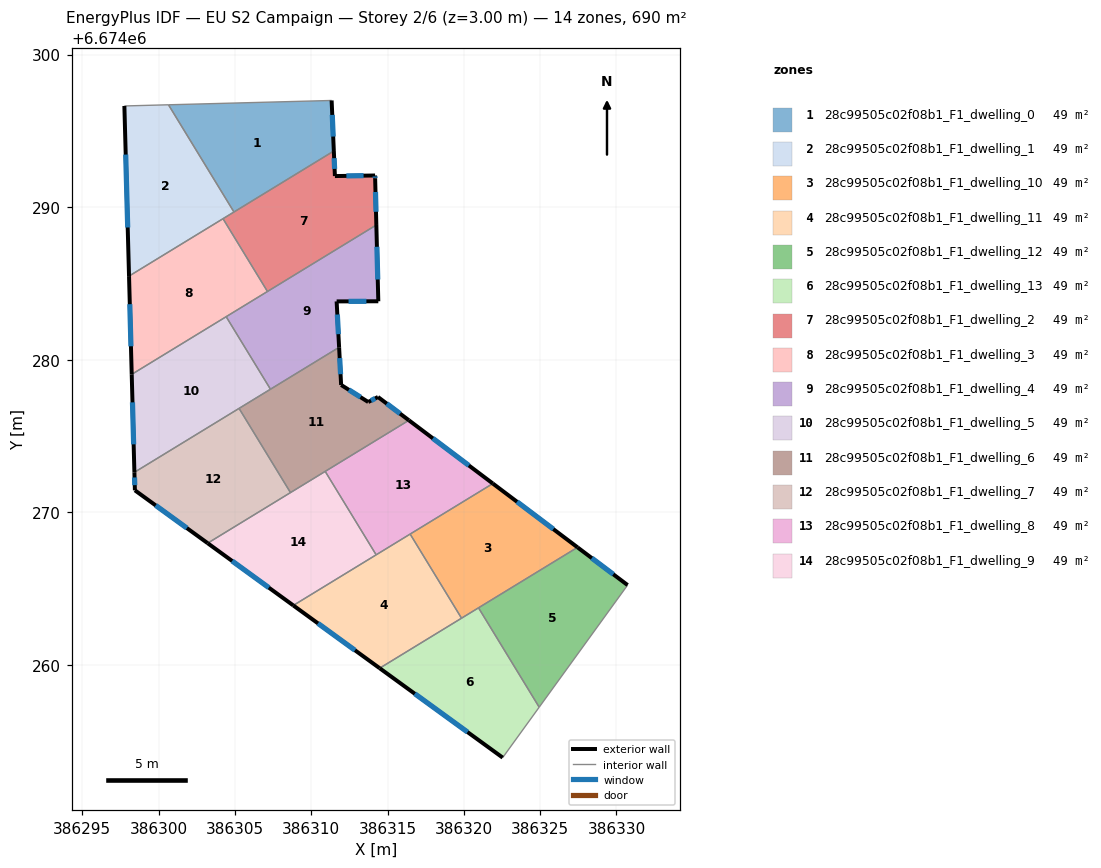
=== STOREY PLAN SPEC (per zone: floor XY polygon, exterior-wall plan segments, windows/doors) ===
zone 1: 28c99505c02f08b1_F1_dwelling_0  (49.3 m²)
  floor: (386311.34, 6674296.99) (386311.48, 6674293.68) (386304.94, 6674289.68) (386300.65, 6674296.71)
  exterior wall: (386311.48, 6674293.68) – (386311.34, 6674296.99)  [3.3 m]
    window: (386311.44, 6674294.63) – (386311.38, 6674296.05)  [1.8 m²]
  interior walls: 3
zone 2: 28c99505c02f08b1_F1_dwelling_1  (49.3 m²)
  floor: (386300.65, 6674296.71) (386304.94, 6674289.68) (386298.06, 6674285.48) (386297.76, 6674296.63)
  exterior wall: (386297.76, 6674296.63) – (386298.06, 6674285.48)  [11.2 m]
    window: (386297.84, 6674293.45) – (386297.97, 6674288.67)  [6.1 m²]
  interior walls: 4
zone 3: 28c99505c02f08b1_F1_dwelling_10  (49.3 m²)
  floor: (386327.45, 6674267.71) (386319.85, 6674263.07) (386316.48, 6674268.58) (386321.90, 6674271.89)
  exterior wall: (386327.45, 6674267.71) – (386321.90, 6674271.89)  [6.9 m]
    window: (386325.86, 6674268.90) – (386323.49, 6674270.70)  [3.8 m²]
  interior walls: 4
zone 4: 28c99505c02f08b1_F1_dwelling_11  (49.3 m²)
  floor: (386316.48, 6674268.58) (386319.85, 6674263.07) (386314.48, 6674259.79) (386308.82, 6674263.90)
  exterior wall: (386308.82, 6674263.90) – (386314.48, 6674259.79)  [7.0 m]
    window: (386310.44, 6674262.73) – (386312.87, 6674260.97)  [3.9 m²]
  interior walls: 4
zone 5: 28c99505c02f08b1_F1_dwelling_12  (49.3 m²)
  floor: (386330.73, 6674265.24) (386324.94, 6674257.24) (386320.96, 6674263.75) (386327.45, 6674267.71)
  exterior wall: (386330.73, 6674265.24) – (386327.45, 6674267.71)  [4.1 m]
    window: (386329.79, 6674265.94) – (386328.39, 6674267.00)  [2.3 m²]
  interior walls: 3
zone 6: 28c99505c02f08b1_F1_dwelling_13  (49.3 m²)
  floor: (386320.96, 6674263.75) (386324.94, 6674257.24) (386322.54, 6674253.93) (386314.48, 6674259.79)
  exterior wall: (386314.48, 6674259.79) – (386322.54, 6674253.93)  [10.0 m]
    window: (386316.79, 6674258.12) – (386320.24, 6674255.61)  [5.5 m²]
  interior walls: 4
zone 7: 28c99505c02f08b1_F1_dwelling_2  (49.3 m²)
  floor: (386314.18, 6674292.08) (386314.19, 6674291.86) (386314.27, 6674288.83) (386307.13, 6674284.48) (386304.22, 6674289.25) (386311.48, 6674293.68) (386311.55, 6674292.04)
  exterior wall: (386314.18, 6674292.08) – (386311.55, 6674292.04)  [2.6 m]
    window: (386313.43, 6674292.07) – (386312.30, 6674292.05)  [1.4 m²]
  exterior wall: (386314.19, 6674291.86) – (386314.18, 6674292.08)  [0.2 m]
    window: (386314.19, 6674291.92) – (386314.18, 6674292.01)  [0.1 m²]
  exterior wall: (386314.27, 6674288.83) – (386314.19, 6674291.86)  [3.0 m]
    window: (386314.24, 6674289.70) – (386314.21, 6674291.00)  [1.7 m²]
  exterior wall: (386311.55, 6674292.04) – (386311.48, 6674293.68)  [1.6 m]
    window: (386311.53, 6674292.51) – (386311.50, 6674293.21)  [0.9 m²]
  interior walls: 4
zone 8: 28c99505c02f08b1_F1_dwelling_3  (49.3 m²)
  floor: (386304.22, 6674289.25) (386307.13, 6674284.48) (386298.24, 6674279.04) (386298.06, 6674285.48)
  exterior wall: (386298.06, 6674285.48) – (386298.24, 6674279.04)  [6.4 m]
    window: (386298.11, 6674283.64) – (386298.19, 6674280.88)  [3.5 m²]
  interior walls: 4
zone 9: 28c99505c02f08b1_F1_dwelling_4  (49.3 m²)
  floor: (386314.27, 6674288.83) (386314.39, 6674283.83) (386311.66, 6674283.83) (386311.83, 6674280.82) (386307.33, 6674278.07) (386304.42, 6674282.82)
  exterior wall: (386314.39, 6674283.83) – (386314.27, 6674288.83)  [5.0 m]
    window: (386314.36, 6674285.26) – (386314.30, 6674287.40)  [2.8 m²]
  exterior wall: (386311.66, 6674283.83) – (386314.39, 6674283.83)  [2.7 m]
    window: (386312.44, 6674283.83) – (386313.61, 6674283.83)  [1.5 m²]
  exterior wall: (386311.83, 6674280.82) – (386311.66, 6674283.83)  [3.0 m]
    window: (386311.78, 6674281.68) – (386311.71, 6674282.97)  [1.7 m²]
  interior walls: 4
zone 10: 28c99505c02f08b1_F1_dwelling_5  (49.3 m²)
  floor: (386304.42, 6674282.82) (386307.33, 6674278.07) (386298.41, 6674272.63) (386298.24, 6674279.04)
  exterior wall: (386298.24, 6674279.04) – (386298.41, 6674272.63)  [6.4 m]
    window: (386298.29, 6674277.21) – (386298.36, 6674274.46)  [3.5 m²]
  interior walls: 4
zone 11: 28c99505c02f08b1_F1_dwelling_6  (49.3 m²)
  floor: (386314.37, 6674277.56) (386316.40, 6674276.04) (386308.64, 6674271.30) (386305.27, 6674276.82) (386311.83, 6674280.82) (386311.96, 6674278.35) (386313.73, 6674277.23)
  exterior wall: (386316.40, 6674276.04) – (386314.37, 6674277.56)  [2.5 m]
    window: (386315.82, 6674276.47) – (386314.95, 6674277.13)  [1.4 m²]
  exterior wall: (386311.96, 6674278.35) – (386311.83, 6674280.82)  [2.5 m]
    window: (386311.92, 6674279.06) – (386311.86, 6674280.11)  [1.4 m²]
  exterior wall: (386313.73, 6674277.23) – (386311.96, 6674278.35)  [2.1 m]
    window: (386313.23, 6674277.55) – (386312.47, 6674278.03)  [1.2 m²]
  exterior wall: (386314.37, 6674277.56) – (386313.73, 6674277.23)  [0.7 m]
    window: (386314.19, 6674277.47) – (386313.92, 6674277.33)  [0.4 m²]
  interior walls: 5
zone 12: 28c99505c02f08b1_F1_dwelling_7  (49.3 m²)
  floor: (386305.27, 6674276.82) (386308.64, 6674271.30) (386303.21, 6674267.98) (386298.44, 6674271.45) (386298.41, 6674272.63)
  exterior wall: (386298.41, 6674272.63) – (386298.44, 6674271.45)  [1.2 m]
    window: (386298.42, 6674272.29) – (386298.43, 6674271.78)  [0.6 m²]
  exterior wall: (386298.44, 6674271.45) – (386303.21, 6674267.98)  [5.9 m]
    window: (386299.81, 6674270.46) – (386301.85, 6674268.97)  [3.2 m²]
  interior walls: 3
zone 13: 28c99505c02f08b1_F1_dwelling_8  (49.3 m²)
  floor: (386321.90, 6674271.89) (386314.25, 6674267.22) (386310.91, 6674272.69) (386316.40, 6674276.04)
  exterior wall: (386321.90, 6674271.89) – (386316.40, 6674276.04)  [6.9 m]
    window: (386320.33, 6674273.08) – (386317.97, 6674274.85)  [3.8 m²]
  interior walls: 4
zone 14: 28c99505c02f08b1_F1_dwelling_9  (49.3 m²)
  floor: (386310.91, 6674272.69) (386314.25, 6674267.22) (386308.82, 6674263.90) (386303.21, 6674267.98)
  exterior wall: (386303.21, 6674267.98) – (386308.82, 6674263.90)  [6.9 m]
    window: (386304.82, 6674266.82) – (386307.22, 6674265.07)  [3.8 m²]
  interior walls: 4

=== DERIVED (storey summary) ===
Building: EU S2 Campaign
Storey: 2 of 6  (floor level z = 3.00 m)
Storey gross floor area: 689.9 m²
Zones on this storey: 14
  - 28c99505c02f08b1_F1_dwelling_0: floor 49.3 m²; exterior wall 3.3 m (9.9 m²); 1 window(s) 1.8 m²; WWR 18.4%
  - 28c99505c02f08b1_F1_dwelling_1: floor 49.3 m²; exterior wall 11.2 m (33.5 m²); 1 window(s) 6.1 m²; WWR 18.4%
  - 28c99505c02f08b1_F1_dwelling_10: floor 49.3 m²; exterior wall 6.9 m (20.8 m²); 1 window(s) 3.8 m²; WWR 18.4%
  - 28c99505c02f08b1_F1_dwelling_11: floor 49.3 m²; exterior wall 7.0 m (21.0 m²); 1 window(s) 3.9 m²; WWR 18.4%
  - 28c99505c02f08b1_F1_dwelling_12: floor 49.3 m²; exterior wall 4.1 m (12.3 m²); 1 window(s) 2.3 m²; WWR 18.4%
  - 28c99505c02f08b1_F1_dwelling_13: floor 49.3 m²; exterior wall 10.0 m (29.9 m²); 1 window(s) 5.5 m²; WWR 18.4%
  - 28c99505c02f08b1_F1_dwelling_2: floor 49.3 m²; exterior wall 7.5 m (22.6 m²); 4 window(s) 4.1 m²; WWR 18.4%
  - 28c99505c02f08b1_F1_dwelling_3: floor 49.3 m²; exterior wall 6.4 m (19.3 m²); 1 window(s) 3.5 m²; WWR 18.4%
  - 28c99505c02f08b1_F1_dwelling_4: floor 49.3 m²; exterior wall 10.7 m (32.2 m²); 3 window(s) 5.9 m²; WWR 18.4%
  - 28c99505c02f08b1_F1_dwelling_5: floor 49.3 m²; exterior wall 6.4 m (19.3 m²); 1 window(s) 3.5 m²; WWR 18.4%
  - 28c99505c02f08b1_F1_dwelling_6: floor 49.3 m²; exterior wall 7.8 m (23.5 m²); 4 window(s) 4.3 m²; WWR 18.4%
  - 28c99505c02f08b1_F1_dwelling_7: floor 49.3 m²; exterior wall 7.1 m (21.2 m²); 2 window(s) 3.9 m²; WWR 18.4%
  - 28c99505c02f08b1_F1_dwelling_8: floor 49.3 m²; exterior wall 6.9 m (20.7 m²); 1 window(s) 3.8 m²; WWR 18.4%
  - 28c99505c02f08b1_F1_dwelling_9: floor 49.3 m²; exterior wall 6.9 m (20.8 m²); 1 window(s) 3.8 m²; WWR 18.4%
Zone adjacency (shared interzone walls):
  - 28c99505c02f08b1_F1_dwelling_0 ↔ 28c99505c02f08b1_F1_dwelling_1
  - 28c99505c02f08b1_F1_dwelling_0 ↔ 28c99505c02f08b1_F1_dwelling_2
  - 28c99505c02f08b1_F1_dwelling_1 ↔ 28c99505c02f08b1_F1_dwelling_2
  - 28c99505c02f08b1_F1_dwelling_1 ↔ 28c99505c02f08b1_F1_dwelling_3
  - 28c99505c02f08b1_F1_dwelling_10 ↔ 28c99505c02f08b1_F1_dwelling_11
  - 28c99505c02f08b1_F1_dwelling_10 ↔ 28c99505c02f08b1_F1_dwelling_12
  - 28c99505c02f08b1_F1_dwelling_10 ↔ 28c99505c02f08b1_F1_dwelling_13
  - 28c99505c02f08b1_F1_dwelling_10 ↔ 28c99505c02f08b1_F1_dwelling_8
  - 28c99505c02f08b1_F1_dwelling_11 ↔ 28c99505c02f08b1_F1_dwelling_13
  - 28c99505c02f08b1_F1_dwelling_11 ↔ 28c99505c02f08b1_F1_dwelling_8
  - 28c99505c02f08b1_F1_dwelling_11 ↔ 28c99505c02f08b1_F1_dwelling_9
  - 28c99505c02f08b1_F1_dwelling_12 ↔ 28c99505c02f08b1_F1_dwelling_13
  - 28c99505c02f08b1_F1_dwelling_2 ↔ 28c99505c02f08b1_F1_dwelling_3
  - 28c99505c02f08b1_F1_dwelling_2 ↔ 28c99505c02f08b1_F1_dwelling_4
  - 28c99505c02f08b1_F1_dwelling_3 ↔ 28c99505c02f08b1_F1_dwelling_4
  - 28c99505c02f08b1_F1_dwelling_3 ↔ 28c99505c02f08b1_F1_dwelling_5
  - 28c99505c02f08b1_F1_dwelling_4 ↔ 28c99505c02f08b1_F1_dwelling_5
  - 28c99505c02f08b1_F1_dwelling_4 ↔ 28c99505c02f08b1_F1_dwelling_6
  - 28c99505c02f08b1_F1_dwelling_5 ↔ 28c99505c02f08b1_F1_dwelling_6
  - 28c99505c02f08b1_F1_dwelling_5 ↔ 28c99505c02f08b1_F1_dwelling_7
  - 28c99505c02f08b1_F1_dwelling_6 ↔ 28c99505c02f08b1_F1_dwelling_7
  - 28c99505c02f08b1_F1_dwelling_6 ↔ 28c99505c02f08b1_F1_dwelling_8
  - 28c99505c02f08b1_F1_dwelling_6 ↔ 28c99505c02f08b1_F1_dwelling_9
  - 28c99505c02f08b1_F1_dwelling_7 ↔ 28c99505c02f08b1_F1_dwelling_9
  - 28c99505c02f08b1_F1_dwelling_8 ↔ 28c99505c02f08b1_F1_dwelling_9